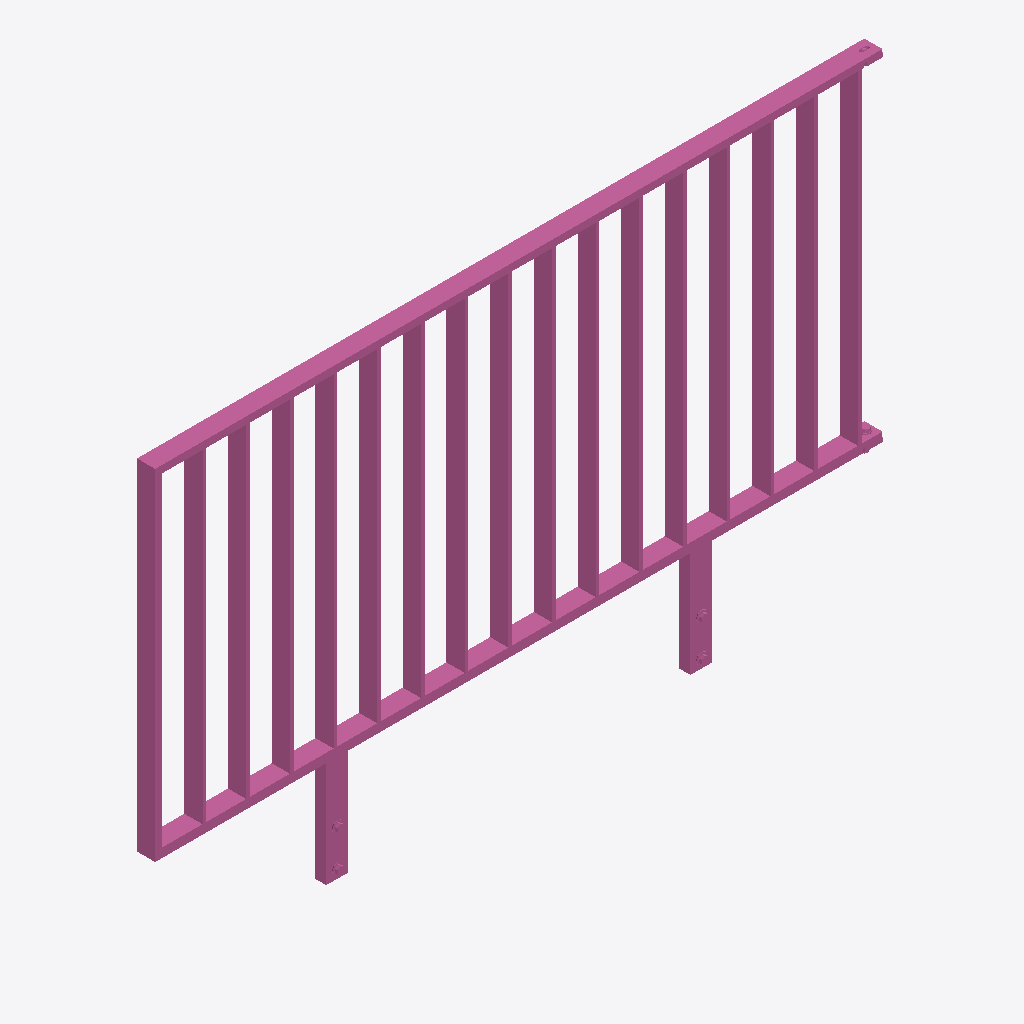
Isometric view of an IFC building model (IFC-SPF (STEP), schema IFC4, length unit metre), seen from the south-west, elements coloured by IFC class: 1 railing (pink).
Extent 2.0 m × 0.1 m × 1.2 m (x, y, z). Storeys (1): Ebene 0 at 0.00 m. Elements (1): 1 IfcRailing.

HEADER;
FILE_DESCRIPTION(('ViewDefinition [CoordinationView_V2.0]','ExchangeRequirement []'),'2;1');
FILE_NAME('','2024-05-07T10:33:48',(''),(''),'ODA IFC SDK 22.6','22.1.1.516 - Exporter 22.1.1.516 - Default UI','');
FILE_SCHEMA(('IFC4'));
ENDSEC;
DATA;
#93=IFCPROJECT('3JkdSrIPPFBg8WI9Yiw3Uw',#20,'',$,$,'','',(#86),#83);
#105=IFCSITE('3JkdSrIPPFBg8WI9Yiw3Uu',#20,'Default',$,$,#104,$,$,.ELEMENT.,(42,24,53,508911),(-71,-15,-29,-58837),0.0,$,$);
#95=IFCBUILDING('3JkdSrIPPFBg8WI9Yiw3Ux',#20,'',$,$,#16,$,'',.ELEMENT.,$,$,#94);
#98=IFCBUILDINGSTOREY('3JkdSrIPPFBg8WI9XJ5yzH',#20,'Ebene 0',$,'Ebene:Ebene 1',#97,$,'Ebene 0',.ELEMENT.,0.0);
#766=IFCRAILING('0FMyrE4zn1igQrSQvEA6aW',#20,'DB_Gelaender_S01_S12_Pass_Links:DB_Gelaender_S01_S12_Pass_Links:14883402',$,'DB_Gelaender_S01_S12_Pass_Links:DB_Gelaender_S01_S12_Pass_Links',#765,#763,'14883402',.NOTDEFINED.);
ENDSEC;
